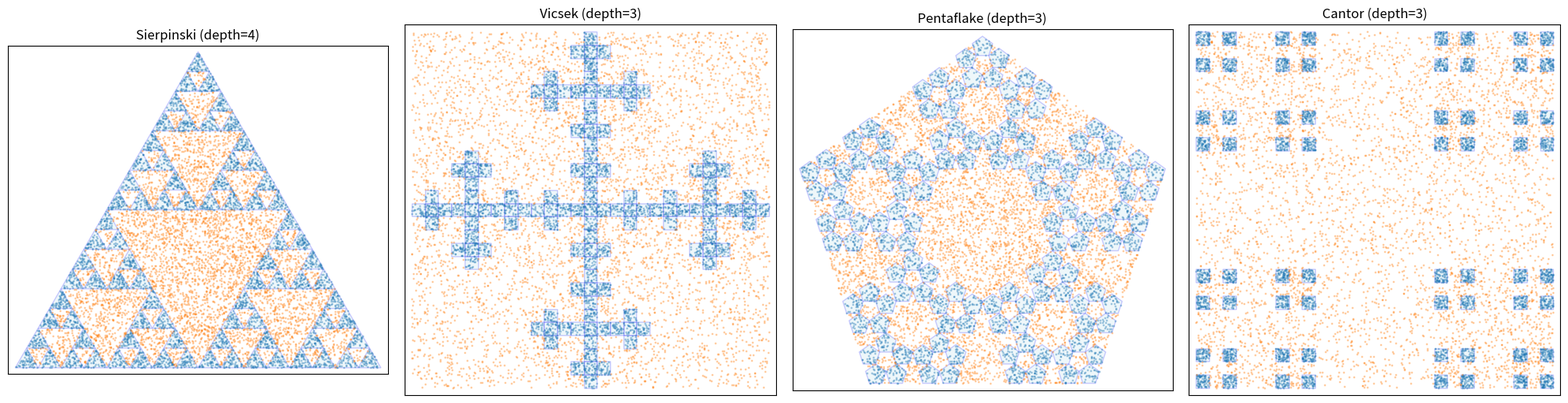

Write the Python code that produced this figure.
from dataclasses import dataclass

import matplotlib.pyplot as plt
import numpy as np
import numpy.typing as npt
from matplotlib.patches import Polygon
from matplotlib.path import Path


@dataclass
class AffineTransform:
    """Represents T(x) = Ax + b"""

    linear: npt.NDArray[np.float64]  # Shape (d, d)
    bias: npt.NDArray[np.float64]  # Shape (d,)


class FractalDatasetGenerator:
    """
    A class to generate fractal datasets using Iterated Function Systems (IFS).
    Based on Malach and Shalev-Shwartz (2019).
    """

    def __init__(
        self,
        dimensionality: int,
        transforms: list[AffineTransform] | None = None,
        base_shape: npt.NDArray[np.float64] | None = None,
        seed: int | None = None,
    ):
        """Initializes the fractal generator with either a provided transformation tensor or generates a random one.

        Args:
            dimensionality (int): The dimension of the space.
            transforms (list[AffineTransform] | None, optional): A list of AffineTransform objects defining the IFS. Defaults to None.
            base_shape (npt.NDArray[np.float64] | None, optional): Optional base shape defined by its vertices. If None, defaults to the hypercube [-1, 1]^d. Defaults to None.
            seed (int | None, optional): Random seed for reproducibility. Defaults to None.
        """
        self.d = dimensionality
        self.rng = np.random.default_rng(seed)

        if base_shape is not None:
            self.base_shape = base_shape
        else:
            # Default hypercube [-1, 1]^d
            self.base_shape = np.array(
                [[-1, -1], [-1, 1], [1, 1], [1, -1]], dtype=np.float64
            )
        self.base_path = Path(self.base_shape)
        self.bounds_min = self.base_shape.min(axis=0)
        self.bounds_max = self.base_shape.max(axis=0)

        if transforms is not None:
            self.transforms = transforms
        else:
            self.transforms = self._generate_random_fractal() @ staticmethod

    def from_tensor(tensor: npt.NDArray[np.float64]) -> list[AffineTransform]:
        """Helper to convert a (N, d, d+1) tensor into a list of AffineTransforms."""
        assert tensor.ndim == 3, "Tensor must be 3D (num_transforms, d, d+1)"
        assert (
            tensor.shape[2] == tensor.shape[1] + 1
        ), "Last dimension must be d+1 (linear + bias)"
        transforms = []
        for i in range(tensor.shape[0]):
            transforms.append(
                AffineTransform(linear=tensor[i, :, :-1], bias=tensor[i, :, -1])
            )
        return transforms

    def _generate_random_fractal(self) -> list[AffineTransform]:
        """
        Generates random contractive affine transformations.
        Uses a grid heuristic to ensure images of K0 do not overlap.
        """
        # Divide space into a grid (e.g., 3^d cells) to guarantee non-overlap
        grid_divisions = 3
        cell_width = (self.bounds_max - self.bounds_min) / grid_divisions

        # Generate all possible grid positions
        grid_indices = np.stack(
            np.meshgrid(*[np.arange(grid_divisions) for _ in range(self.d)]), -1
        ).reshape(-1, self.d)

        # Randomly select a subset of cells (between 2 and grid_count-1)
        num_transforms = self.rng.integers(2, max(3, len(grid_indices) // 2))
        chosen_indices = self.rng.choice(
            len(grid_indices), size=num_transforms, replace=False
        )
        chosen_cells = grid_indices[chosen_indices]

        transforms = []
        scale_factor = 1.0 / grid_divisions

        # Create a transform mapping K0 [-1, 1] -> Grid Cell
        # T(x) = (scale * x) + offset
        for cell_idx in chosen_cells:
            # Calculate center of the target grid cell
            # Map grid index [0, 1, 2] to [-1, 1] coordinate space
            # Cell 0 center: -1 + width/2
            cell_center = self.bounds_min + (cell_idx * cell_width) + (cell_width / 2.0)

            # Linear part: simple uniform scaling (could add random rotation here)
            linear = np.eye(self.d) * scale_factor

            transforms.append(AffineTransform(linear, cell_center))

        return transforms

    def sample_positive(self, depth: int, num_examples: int) -> npt.NDArray[np.float64]:
        """Samples positive examples from K_n (fractal at specific depth).

        Args:
            depth (int): Fractal depth to sample from.
            num_examples (int): Number of positive examples to generate.

        Returns:
            npt.NDArray[np.float64]: Array of sampled positive examples with shape (num_examples, dimensionality).
        """
        final_points = np.zeros((0, self.d))
        batch_size = num_examples * 2

        while len(final_points) < num_examples:
            # Initialize random points in bounding box
            pts = self.rng.uniform(
                self.bounds_min, self.bounds_max, size=(batch_size, self.d)
            )

            # Filter to points inside base shape
            valid_seeds = self.base_path.contains_points(pts)
            pts = pts[valid_seeds]
            current_batch_size = len(pts)

            # Apply IFS
            cum_linear = np.tile(np.eye(self.d), (current_batch_size, 1, 1))
            cum_bias = np.zeros((current_batch_size, self.d))

            # Randomly apply transforms for 'depth' iterations
            for _ in range(depth):
                idx = self.rng.integers(
                    0, len(self.transforms), size=current_batch_size
                )
                step_linears = np.stack([self.transforms[i].linear for i in idx])
                step_biases = np.stack([self.transforms[i].bias for i in idx])
                cum_bias = (step_linears @ cum_bias[:, :, np.newaxis]).squeeze(
                    2
                ) + step_biases
                cum_linear = step_linears @ cum_linear
            pts = (cum_linear @ pts[:, :, np.newaxis]).squeeze(2) + cum_bias

            final_points = np.vstack([final_points, pts])

        return final_points[:num_examples]

    def sample_negative_at_level(
        self, depth: int, num_examples: int
    ) -> npt.NDArray[np.float64]:
        """Samples negative examples from the gaps created at a specific depth.

        Args:
            depth (int): Fractal depth to sample from (negative examples are from the gap between K_{depth-1} and K_{depth}).
            num_examples (int): Number of negative examples to generate.

        Returns:
            npt.NDArray[np.float64]: Negative examples sampled from the gaps.
        """
        assert depth >= 1, "Negative examples (gaps) only exist for depth >= 1"

        final_points = np.zeros((0, self.d))
        batch_size = num_examples * 5  # High rejection rate likely in gaps

        while len(final_points) < num_examples:
            # Initialize random points in bounding box
            pts = self.rng.uniform(
                self.bounds_min, self.bounds_max, size=(batch_size, self.d)
            )

            # Must be inside base shape (K0)
            in_parent = self.base_path.contains_points(pts)

            # Must NOT be inside K1 (Union of T_i(K0))
            # x in T_i(K0) <==> T_i^{-1}(x) in K0
            in_any_child = np.zeros(batch_size, dtype=bool)
            for t in self.transforms:
                try:
                    inv_linear = np.linalg.inv(t.linear)
                except np.linalg.LinAlgError:
                    continue

                # Map seed back to K0 space for this transform
                # pre_image = A^{-1}(x - b)
                centered = pts - t.bias
                pre_images = centered @ inv_linear.T

                # Check if pre_image is in K0
                in_this_child = self.base_path.contains_points(pre_images)
                in_any_child = in_any_child | in_this_child

            # Valid Seeds: In Parent AND Not In Any Child
            valid_seeds_mask = in_parent & (~in_any_child)
            pts = pts[valid_seeds_mask]
            current_batch_size = len(pts)

            if current_batch_size == 0:
                continue

            # Randomly apply transforms for 'depth-1' iterations
            cum_linear = np.tile(np.eye(self.d), (current_batch_size, 1, 1))
            cum_bias = np.zeros((current_batch_size, self.d))
            for _ in range(depth - 1):
                idx = self.rng.integers(
                    0, len(self.transforms), size=current_batch_size
                )
                step_linears = np.stack([self.transforms[i].linear for i in idx])
                step_biases = np.stack([self.transforms[i].bias for i in idx])
                cum_bias = (step_linears @ cum_bias[:, :, np.newaxis]).squeeze(
                    2
                ) + step_biases
                cum_linear = step_linears @ cum_linear

            pts = (cum_linear @ pts[:, :, np.newaxis]).squeeze(2) + cum_bias
            final_points = np.vstack([final_points, pts])

        return final_points[:num_examples]

    def sample_negative(
        self, depth: int, num_examples: int, difficulty: float = 1.0
    ) -> npt.NDArray[np.float64]:
        """Samples negative examples from the gaps created at all levels up to a specific depth, with a difficulty parameter to control the distribution.

        Args:
            depth (int): Fractal depth to sample from (negative examples are from the gap between K_{d-1} and K_{d} for d in [1, depth]).
            num_examples (int): Number of negative examples to generate.
            difficulty (float): A value in [0, 1] controlling the distribution of negative samples across levels. 0 means all from the largest gap (depth=1), 1 means uniform across all levels.

        Returns:
            npt.NDArray[np.float64]: Negative examples sampled from the gaps across all levels.
        """
        assert depth >= 1, "Negative examples (gaps) only exist for depth >= 1"
        assert 0.0 <= difficulty <= 1.0, "Difficulty must be in [0, 1]"

        # Calculate number of points to take from each level based on difficulty
        if difficulty == 1:
            level_probs = np.ones(depth) / depth
        elif difficulty == 0:
            level_probs = np.zeros(depth)
            level_probs[0] = 1.0
        else:
            level_probs = difficulty ** np.arange(depth)
            level_probs /= level_probs.sum()
        num_at_level = (level_probs * num_examples).astype(int)

        # Sample negative points at each level
        all_negatives = []
        for d, n in zip(range(1, depth + 1), num_at_level):
            all_negatives.append(self.sample_negative_at_level(d, n))
        all_negatives = np.vstack(all_negatives)

        return all_negatives

    def render(self, depth: int, ax: plt.Axes) -> None:
        """Visualizes the fractal at the given depth. Only supported for dimensionality=2.

        Args:
            depth (int): Fractal depth.
            ax (plt.Axes): Matplotlib axes object on which to render the fractal.
        """

        assert self.d == 2, f"Rendering only supported for 2D (current dim={self.d})"

        # Determine render bounds
        b_min = self.base_shape.min(axis=0)
        b_max = self.base_shape.max(axis=0)
        span = b_max - b_min
        ax.set_xlim(b_min[0] - span[0] * 0.02, b_max[0] + span[0] * 0.02)
        ax.set_ylim(b_min[1] - span[1] * 0.02, b_max[1] + span[1] * 0.02)
        ax.set_aspect("equal")

        queue = [AffineTransform(np.eye(2), np.zeros(2))]
        for _ in range(depth):
            next_queue = []
            for parent_t in queue:
                for t in self.transforms:
                    new_linear = parent_t.linear @ t.linear
                    new_bias = parent_t.linear @ t.bias + parent_t.bias
                    next_queue.append(AffineTransform(new_linear, new_bias))
            queue = next_queue

        for t in queue:
            transformed_poly = self.base_shape @ t.linear.T + t.bias
            poly = Polygon(
                transformed_poly,
                closed=True,
                edgecolor="blue",
                facecolor="lightblue",
                alpha=0.2,
            )
            ax.add_patch(poly)

    @staticmethod
    def cantor_2d():
        # Four corner squares with Scale=1/3
        cantor_transforms = [
            # Top Left: Scale by 1/3, Shift to (-2/3, 2/3)
            AffineTransform(
                linear=np.array([[1 / 3, 0], [0, 1 / 3]]),
                bias=np.array([-2 / 3, 2 / 3]),
            ),
            # Top Right: Scale by 1/3, Shift to (2/3, 2/3)
            AffineTransform(
                linear=np.array([[1 / 3, 0], [0, 1 / 3]]), bias=np.array([2 / 3, 2 / 3])
            ),
            # Bottom Left: Scale by 1/3, Shift to (-2/3, -2/3)
            AffineTransform(
                linear=np.array([[1 / 3, 0], [0, 1 / 3]]),
                bias=np.array([-2 / 3, -2 / 3]),
            ),
            # Bottom Right: Scale by 1/3, Shift to (2/3, -2/3)
            AffineTransform(
                linear=np.array([[1 / 3, 0], [0, 1 / 3]]),
                bias=np.array([2 / 3, -2 / 3]),
            ),
        ]
        return FractalDatasetGenerator(dimensionality=2, transforms=cantor_transforms)

    @staticmethod
    def sierpinski_triangle():
        # Three corner triangles with Scale=1/2
        base_triangle = np.array([[0.0, 1.0], [-0.866, -0.5], [0.866, -0.5]])
        sierp_transforms = []
        for vertex in base_triangle:
            sierp_transforms.append(
                AffineTransform(linear=np.eye(2) * 0.5, bias=vertex * 0.5)
            )
        return FractalDatasetGenerator(
            dimensionality=2, transforms=sierp_transforms, base_shape=base_triangle
        )

    @staticmethod
    def vicsek():
        # A cross shape with Scale=1/3
        vicsek_transforms = [
            # Center
            AffineTransform(linear=np.eye(2) * 1 / 3, bias=np.array([0.0, 0.0])),
            # Up
            AffineTransform(linear=np.eye(2) * 1 / 3, bias=np.array([0.0, 2 / 3])),
            # Down
            AffineTransform(linear=np.eye(2) * 1 / 3, bias=np.array([0.0, -2 / 3])),
            # Left
            AffineTransform(linear=np.eye(2) * 1 / 3, bias=np.array([-2 / 3, 0.0])),
            # Right
            AffineTransform(linear=np.eye(2) * 1 / 3, bias=np.array([2 / 3, 0.0])),
        ]
        return FractalDatasetGenerator(dimensionality=2, transforms=vicsek_transforms)

    @staticmethod
    def pentaflake():
        # A pentagon shape with Scale≈0.382
        r_penta = (3 - np.sqrt(5)) / 2
        angles = np.linspace(np.pi / 2, np.pi / 2 + 2 * np.pi, 6)[:-1]
        base_pentagon = np.stack([np.cos(angles), np.sin(angles)], axis=1)
        penta_transforms = []
        for vertex in base_pentagon:
            # Scale and move to corner
            penta_transforms.append(
                AffineTransform(linear=np.eye(2) * r_penta, bias=vertex * (1 - r_penta))
            )
        return FractalDatasetGenerator(
            dimensionality=2, transforms=penta_transforms, base_shape=base_pentagon
        )


if __name__ == "__main__":
    # A demo
    num_examples = 5000
    fractals = [
        ("Sierpinski", FractalDatasetGenerator.sierpinski_triangle(), 4),
        ("Vicsek", FractalDatasetGenerator.vicsek(), 3),
        ("Pentaflake", FractalDatasetGenerator.pentaflake(), 3),
        ("Cantor", FractalDatasetGenerator.cantor_2d(), 3),
    ]
    fig, axs = plt.subplots(1, len(fractals), figsize=(5 * len(fractals), 5))
    for i, (name, fractal, depth) in enumerate(fractals):
        pos = fractal.sample_positive(depth, num_examples)
        neg = fractal.sample_negative(depth, num_examples, difficulty=0.7)
        ax = axs[i]
        fractal.render(depth=depth, ax=ax)
        ax.scatter(pos[:, 0], pos[:, 1], alpha=0.3, s=1, label="positive")
        ax.scatter(neg[:, 0], neg[:, 1], alpha=0.3, s=1, label="negative")
        ax.set(xticks=[], yticks=[], title=f"{name} (depth={depth})")
    fig.tight_layout()
    plt.show()
